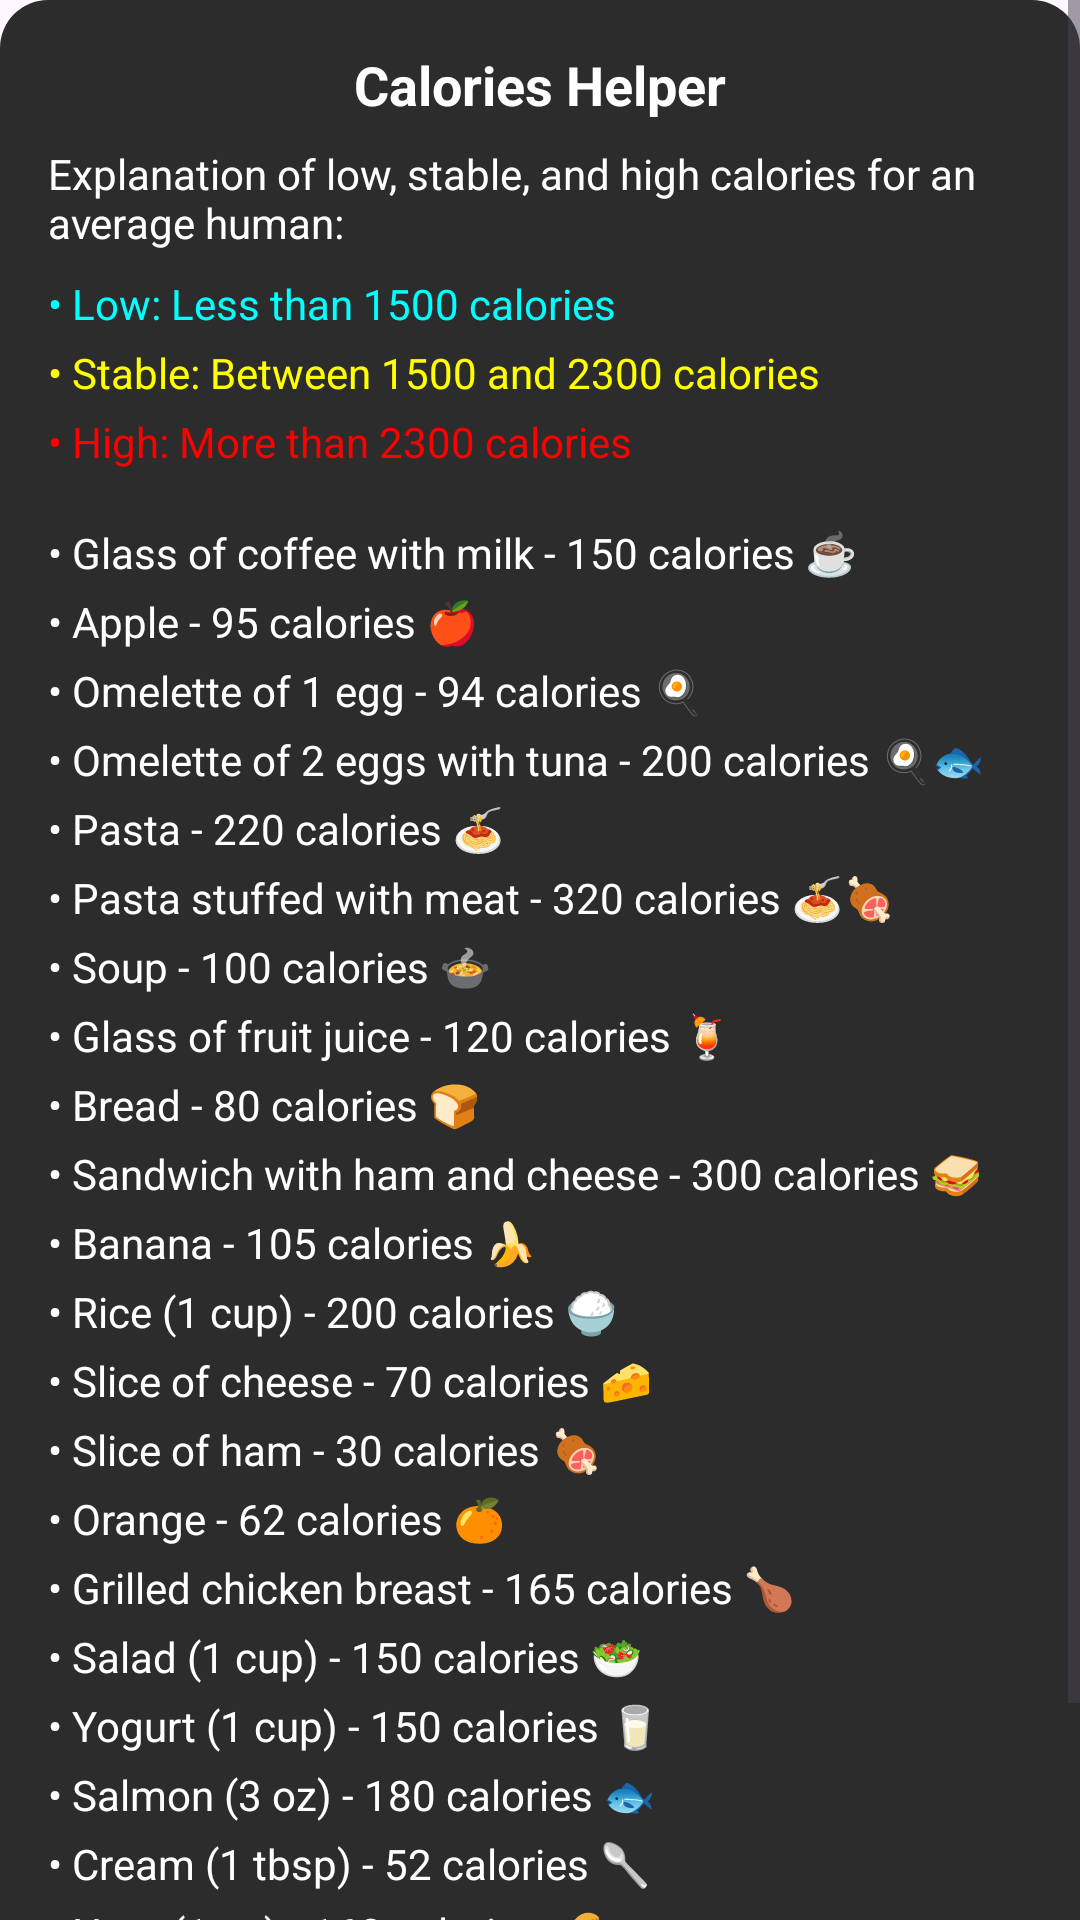

Reconstruct the res/layout file that produces this screen, plus the resources it refers to.
<!-- AndroidManifest.xml: application theme Theme.CalorieWise -->
<!-- res/layout/tips_popup.xml -->
<?xml version="1.0" encoding="utf-8"?>
<ScrollView xmlns:android="http://schemas.android.com/apk/res/android"
    android:layout_width="match_parent"
    android:layout_height="wrap_content">

<LinearLayout xmlns:android="http://schemas.android.com/apk/res/android"
    xmlns:app="http://schemas.android.com/apk/res-auto"
    app:layout_behavior="@string/appbar_scrolling_view_behavior"
    android:layout_width="match_parent"
    android:layout_height="wrap_content"
    android:orientation="vertical"
    android:padding="16dp"
    android:background="@drawable/dialog_background">

    <TextView
        android:layout_width="match_parent"
        android:layout_height="wrap_content"
        android:text="Calories Helper"
        android:textSize="18sp"
        android:textStyle="bold"
        android:textColor="#FFFFFF"
        android:gravity="center"
        android:paddingBottom="8dp" />

    <TextView
        android:layout_width="match_parent"
        android:layout_height="wrap_content"
        android:text="Explanation of low, stable, and high calories for an average human:"
        android:textColor="#FFFFFF"
        android:paddingBottom="8dp" />

    <TextView
        android:layout_width="match_parent"
        android:layout_height="wrap_content"
        android:text="• Low: Less than 1500 calories"
        android:textColor="#00FFFF"
        android:paddingBottom="4dp" />

    <TextView
        android:layout_width="match_parent"
        android:layout_height="wrap_content"
        android:text="• Stable: Between 1500 and 2300 calories"
        android:textColor="#FFFF00"
        android:paddingBottom="4dp" />

    <TextView
        android:layout_width="match_parent"
        android:layout_height="wrap_content"
        android:text="• High: More than 2300 calories"
        android:textColor="#FF0000"
        android:layout_marginBottom="10dp"
        android:paddingBottom="8dp" />

    <TextView
        android:layout_width="match_parent"
        android:layout_height="wrap_content"
        android:text="• Glass of coffee with milk - 150 calories ☕"
        android:textColor="#FFFFFF"
        android:paddingBottom="4dp" />

    <TextView
        android:layout_width="match_parent"
        android:layout_height="wrap_content"
        android:text="• Apple - 95 calories 🍎"
        android:textColor="#FFFFFF"
        android:paddingBottom="4dp" />

    <TextView
        android:layout_width="match_parent"
        android:layout_height="wrap_content"
        android:text="• Omelette of 1 egg - 94 calories 🍳"
        android:textColor="#FFFFFF"
        android:paddingBottom="4dp" />

    <TextView
        android:layout_width="match_parent"
        android:layout_height="wrap_content"
        android:text="• Omelette of 2 eggs with tuna - 200 calories 🍳🐟"
        android:textColor="#FFFFFF"
        android:paddingBottom="4dp" />

    <TextView
        android:layout_width="match_parent"
        android:layout_height="wrap_content"
        android:text="• Pasta - 220 calories 🍝"
        android:textColor="#FFFFFF"
        android:paddingBottom="4dp" />

    <TextView
        android:layout_width="match_parent"
        android:layout_height="wrap_content"
        android:text="• Pasta stuffed with meat - 320 calories 🍝🍖"
        android:textColor="#FFFFFF"
        android:paddingBottom="4dp" />

    <TextView
        android:layout_width="match_parent"
        android:layout_height="wrap_content"
        android:text="• Soup - 100 calories 🍲"
        android:textColor="#FFFFFF"
        android:paddingBottom="4dp" />

    <TextView
        android:layout_width="match_parent"
        android:layout_height="wrap_content"
        android:text="• Glass of fruit juice - 120 calories 🍹"
        android:textColor="#FFFFFF"
        android:paddingBottom="4dp" />

    <TextView
        android:layout_width="match_parent"
        android:layout_height="wrap_content"
        android:text="• Bread - 80 calories 🍞"
        android:textColor="#FFFFFF"
        android:paddingBottom="4dp" />

    <TextView
        android:layout_width="match_parent"
        android:layout_height="wrap_content"
        android:text="• Sandwich with ham and cheese - 300 calories 🥪"
        android:textColor="#FFFFFF"
        android:paddingBottom="4dp" />

    <TextView
        android:layout_width="match_parent"
        android:layout_height="wrap_content"
        android:text="• Banana - 105 calories 🍌"
        android:textColor="#FFFFFF"
        android:paddingBottom="4dp" />

    <TextView
        android:layout_width="match_parent"
        android:layout_height="wrap_content"
        android:text="• Rice (1 cup) - 200 calories 🍚"
        android:textColor="#FFFFFF"
        android:paddingBottom="4dp" />

    <TextView
        android:layout_width="match_parent"
        android:layout_height="wrap_content"
        android:text="• Slice of cheese - 70 calories 🧀"
        android:textColor="#FFFFFF"
        android:paddingBottom="4dp" />

    <TextView
        android:layout_width="match_parent"
        android:layout_height="wrap_content"
        android:text="• Slice of ham - 30 calories 🍖"
        android:textColor="#FFFFFF"
        android:paddingBottom="4dp" />

    <TextView
        android:layout_width="match_parent"
        android:layout_height="wrap_content"
        android:text="• Orange - 62 calories 🍊"
        android:textColor="#FFFFFF"
        android:paddingBottom="4dp" />

    <TextView
        android:layout_width="match_parent"
        android:layout_height="wrap_content"
        android:text="• Grilled chicken breast - 165 calories 🍗"
        android:textColor="#FFFFFF"
        android:paddingBottom="4dp" />

    <TextView
        android:layout_width="match_parent"
        android:layout_height="wrap_content"
        android:text="• Salad (1 cup) - 150 calories 🥗"
        android:textColor="#FFFFFF"
        android:paddingBottom="4dp" />

    <TextView
        android:layout_width="match_parent"
        android:layout_height="wrap_content"
        android:text="• Yogurt (1 cup) - 150 calories 🥛"
        android:textColor="#FFFFFF"
        android:paddingBottom="4dp" />

    <TextView
        android:layout_width="match_parent"
        android:layout_height="wrap_content"
        android:text="• Salmon (3 oz) - 180 calories 🐟"
        android:textColor="#FFFFFF"
        android:paddingBottom="4dp" />

    <TextView
        android:layout_width="match_parent"
        android:layout_height="wrap_content"
        android:text="• Cream (1 tbsp) - 52 calories 🥄"
        android:textColor="#FFFFFF"
        android:paddingBottom="4dp" />

    <TextView
        android:layout_width="match_parent"
        android:layout_height="wrap_content"
        android:text="• Nuts (1 oz) - 160 calories 🥜"
        android:textColor="#FFFFFF"
        android:paddingBottom="4dp" />

    <Button
        android:id="@+id/close_button"
        android:layout_width="wrap_content"
        android:layout_height="wrap_content"
        android:text="Close"
        android:layout_gravity="center"
        android:padding="8dp"
        android:backgroundTint="#FF0000"
        android:textColor="#FFFFFF" />

</LinearLayout>

</ScrollView>
<!-- resources referenced by this layout -->
<resources>
  <!-- drawable dialog_background (drawable) -->
  <shape xmlns:android="http://schemas.android.com/apk/res/android"
      android:shape="rectangle">
      <solid android:color="#2C2C2C" /> 
      <corners android:radius="16dp" /> 
  </shape>
  <style name="Theme.CalorieWise" parent="Base.Theme.CalorieWise" />
  <style name="Base.Theme.CalorieWise" parent="Theme.Material3.DayNight.NoActionBar">
          
          
      </style>
</resources>
